Photos from the image-classification dataset "traffic_sign_dataset" in the GitHub repository manelpuig/my_rUBot_mecanum. Its 6 classes are: forbidden, give way, left, nothing, right, stop.

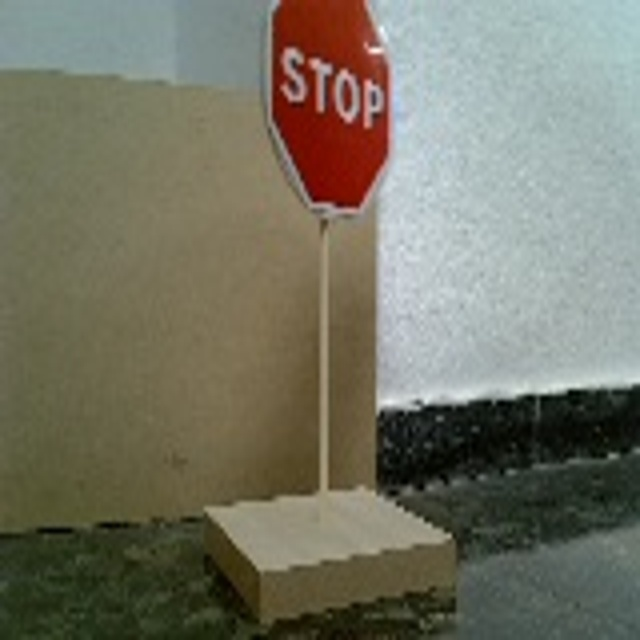
Label: stop

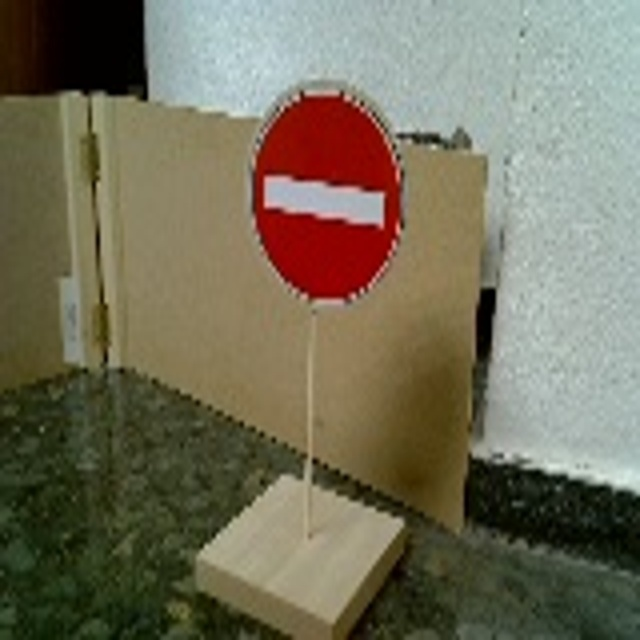
Label: forbidden

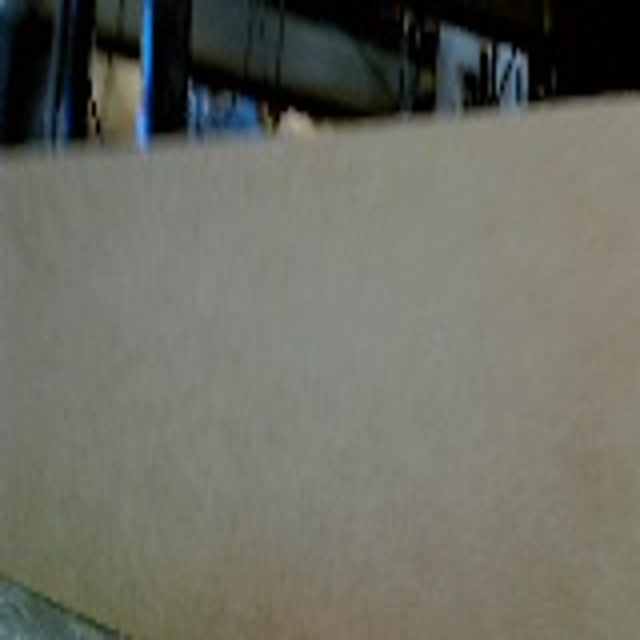
Label: nothing

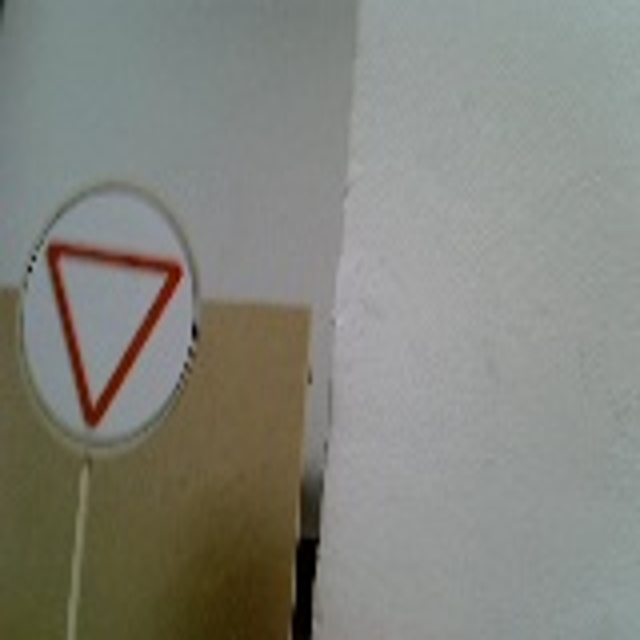
Label: give way

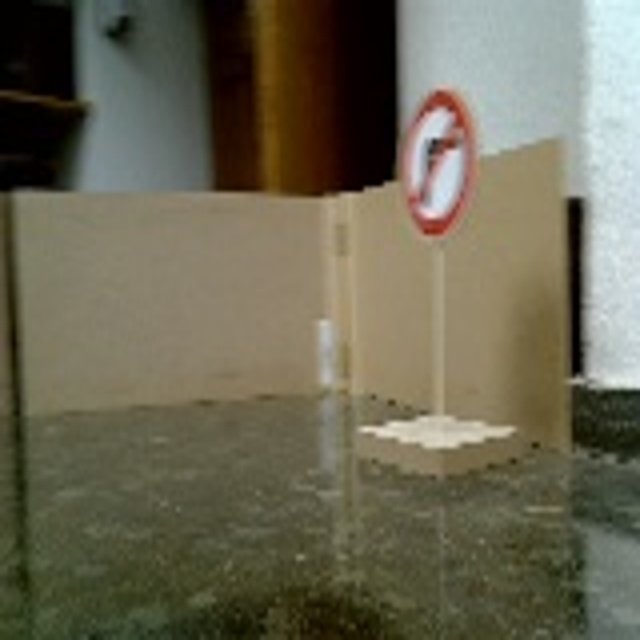
Label: right

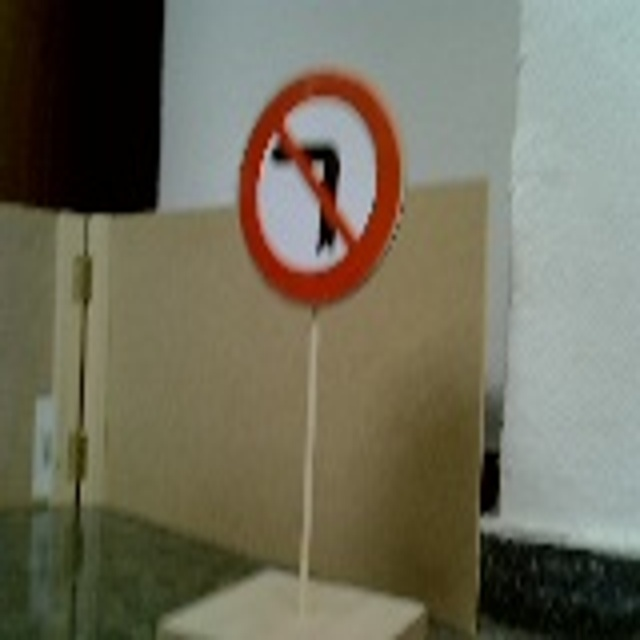
Label: left
